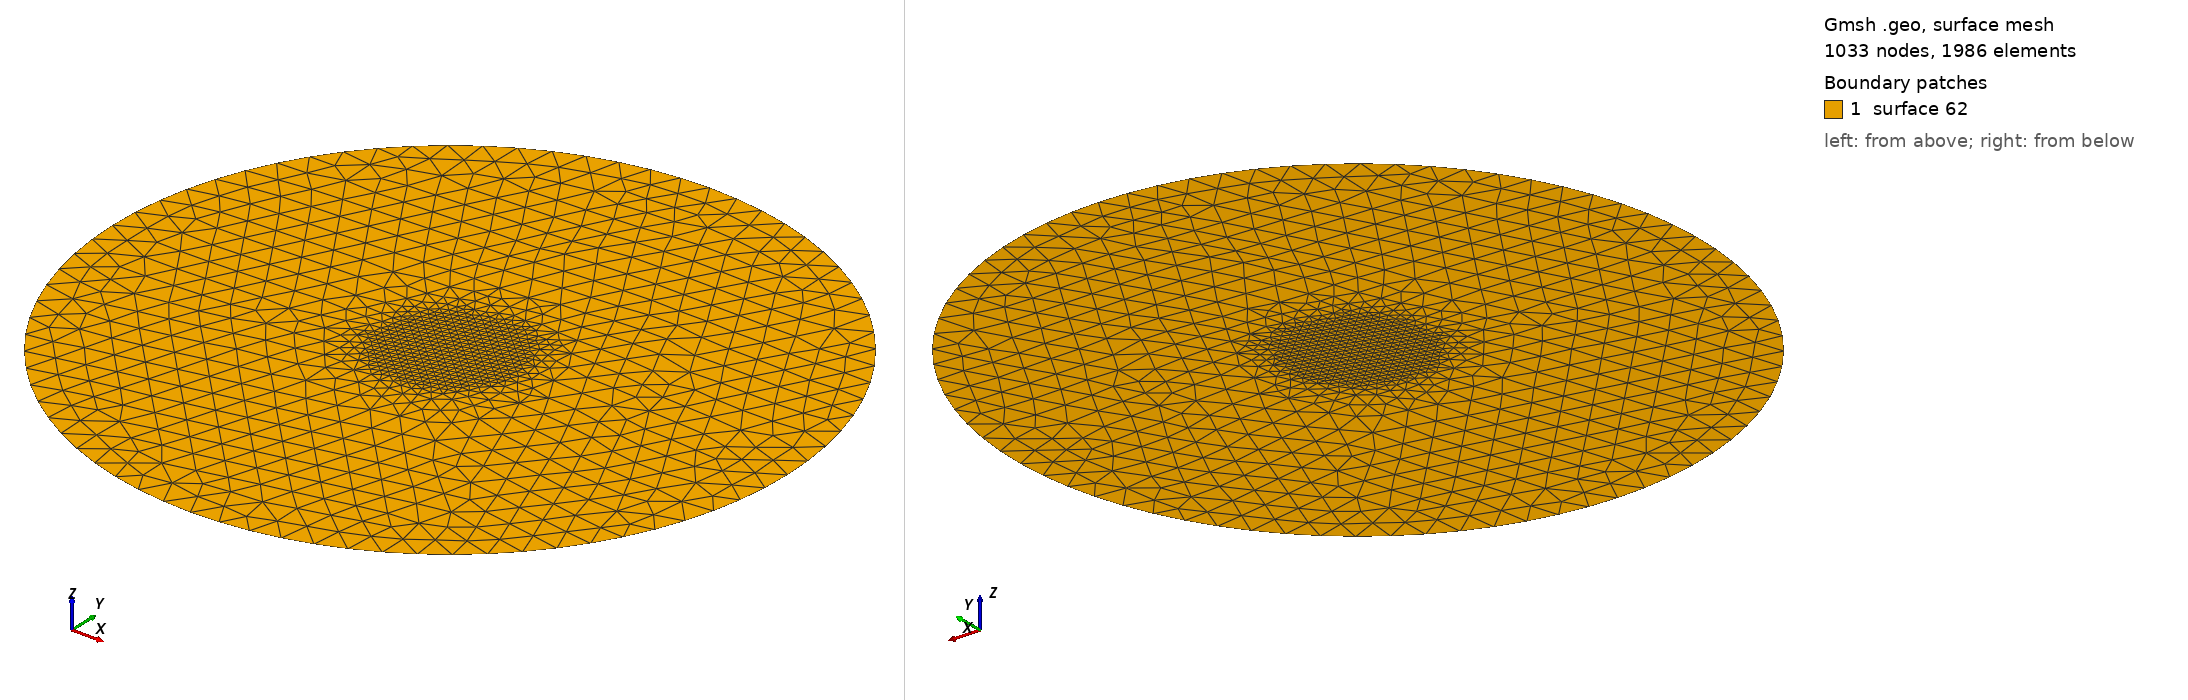

Gmsh geometry script, surface-meshed: 1033 nodes, 1986 surface elements. Boundary patches (legend numbers): 1 surface 62. Left view from above one corner, right view from below the opposite corner. The script declares no physical surfaces, so the legend lists its geometric surfaces. The drawing asked Gmsh for element sizes between 1% and 20% of the model's largest extent; the script's own settings can give other sizes.

=== circle_field.geo (drawn) ===
volSize_px=24;
center_x=256.5;
center_y=256.5;
radius=289.211219521;

// Upper circle
Point(1) = {center_x, center_y, 0, volSize_px}; 
Point(2) = {-radius+center_x, center_y, 0, volSize_px};
Point(3) = {center_x, center_y+radius, 0, volSize_px};
Point(4) = {center_x+radius, center_y, 0, volSize_px};
Point(5) = {center_x, -radius+center_y, 0, volSize_px};

//Circles describing upper circle
Circle(41) = {2, 1, 3}; 
Circle(42) = {3, 1, 4}; 
Circle(43) = {4, 1, 5}; 
Circle(44) = {5, 1, 2};

Line Loop(61) = {42, 43, 44, 41};
Plane Surface(62) = {61};

Field[1] = Attractor;
Field[1].NodesList = {1};

Field[2] = Threshold;
Field[2].IField = 1;
Field[2].LcMin = 5;
Field[2].LcMax = 24;
Field[2].DistMin = 50;
Field[2].DistMax = 100;

Field[3] = Min;
Field[3].FieldsList = {2};
Background Field = 3;
